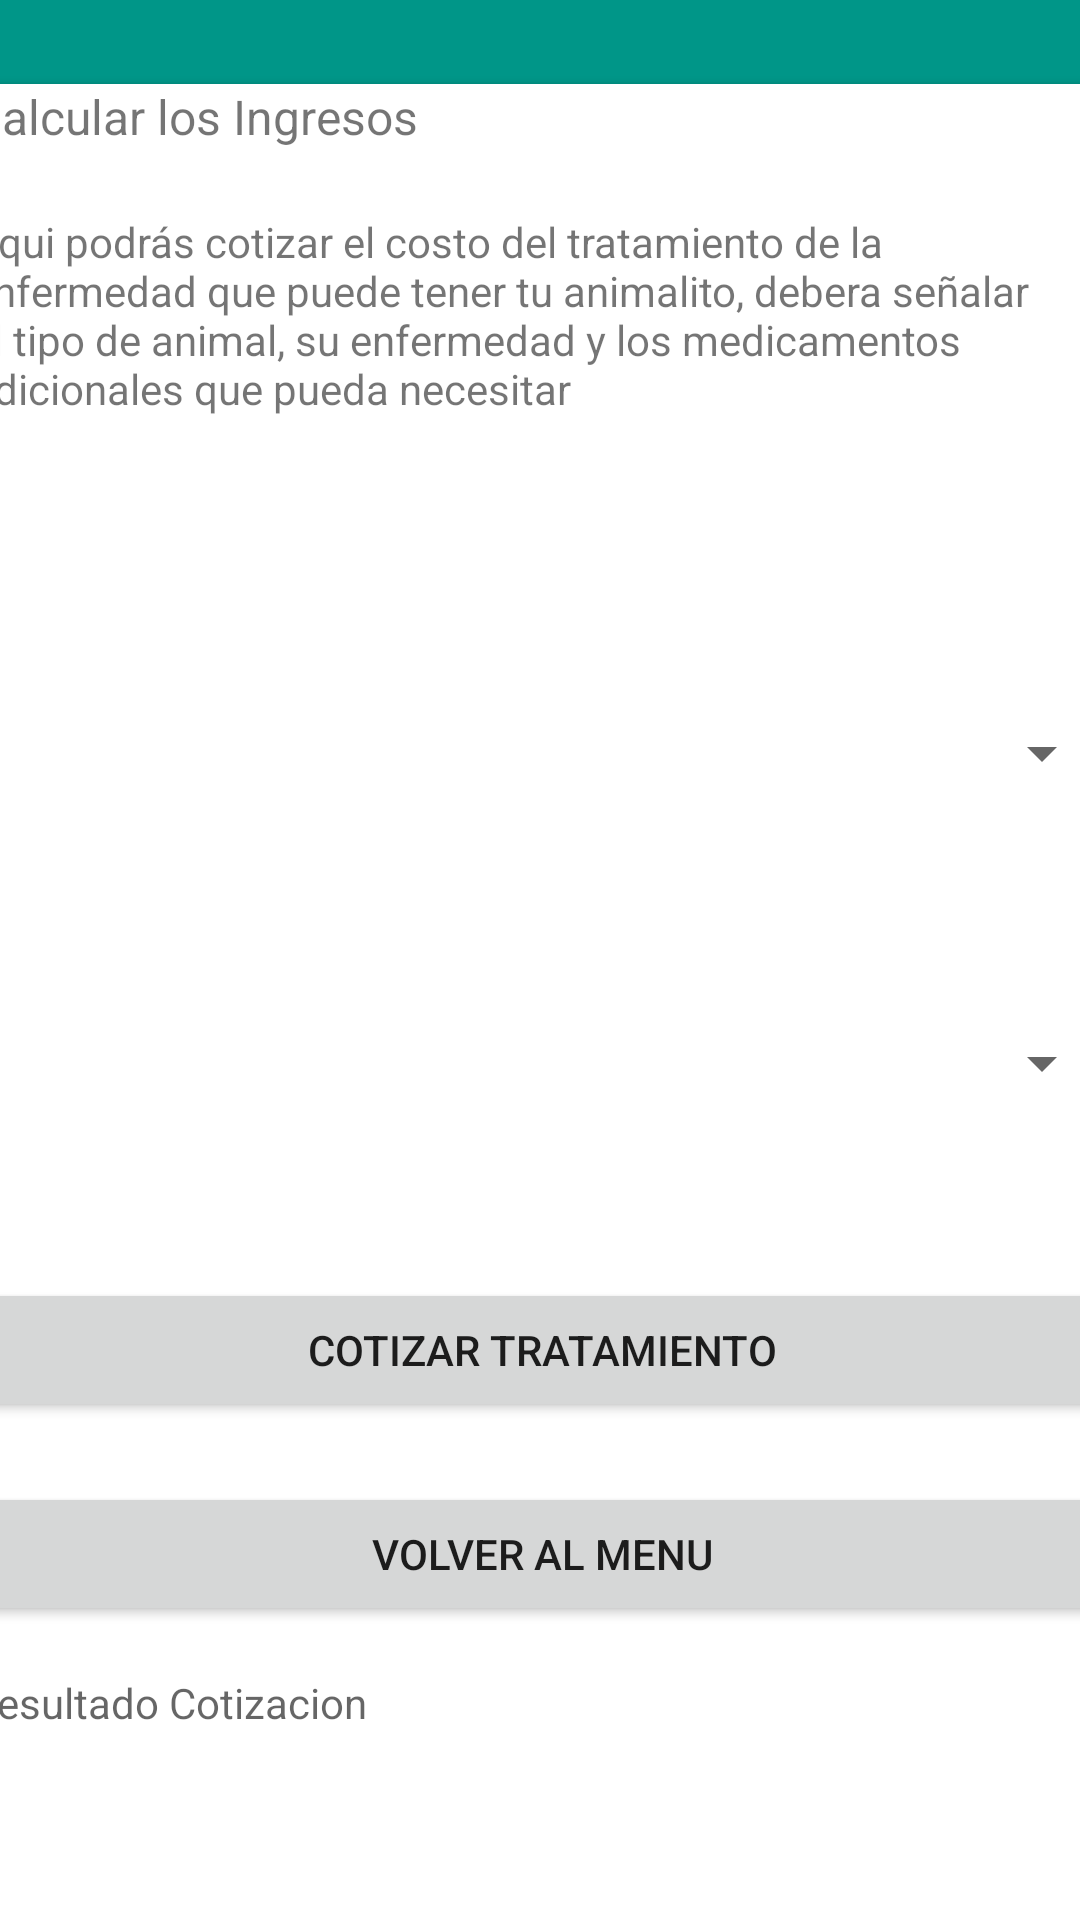

Write the Android layout XML for this screen, with the resource values it uses.
<!-- AndroidManifest.xml: application theme Theme.ExamenFinalDominicGalarce -->
<!-- res/layout/activity_ingresos.xml -->
<?xml version="1.0" encoding="utf-8"?>
<androidx.constraintlayout.widget.ConstraintLayout xmlns:android="http://schemas.android.com/apk/res/android"
    xmlns:app="http://schemas.android.com/apk/res-auto"
    xmlns:tools="http://schemas.android.com/tools"
    android:layout_width="match_parent"
    android:layout_height="match_parent"
    android:background="@drawable/gradient_background"
    android:onClick="calc"
    tools:context=".IngresosActivity">

    <androidx.cardview.widget.CardView
        android:layout_width="381dp"
        android:layout_height="614dp"
        android:layout_marginTop="28dp"
        app:layout_constraintBottom_toBottomOf="parent"
        app:layout_constraintEnd_toEndOf="parent"
        app:layout_constraintHorizontal_bias="0.49"
        app:layout_constraintStart_toStartOf="parent"
        app:layout_constraintTop_toTopOf="parent"
        app:layout_constraintVertical_bias="0.0">

        <LinearLayout
            android:layout_width="match_parent"
            android:layout_height="match_parent"
            android:orientation="vertical">

            <TextView
                android:id="@+id/textView"
                android:layout_width="match_parent"
                android:layout_height="43dp"
                android:text="Calcular los Ingresos"
                android:textSize="16sp" />

            <TextView
                android:id="@+id/textView6"
                android:layout_width="match_parent"
                android:layout_height="107dp"
                android:text="Aqui podrás cotizar el costo del tratamiento de la enfermedad que puede tener tu animalito, debera señalar el tipo de animal, su enfermedad y los medicamentos adicionales que pueda necesitar " />

            <Space
                android:layout_width="match_parent"
                android:layout_height="41dp" />

            <Spinner
                android:id="@+id/sp1"
                android:layout_width="match_parent"
                android:layout_height="64dp"
                tools:ignore="SpeakableTextPresentCheck" />

            <Space
                android:layout_width="match_parent"
                android:layout_height="37dp" />

            <Spinner
                android:id="@+id/sp2"
                android:layout_width="match_parent"
                android:layout_height="69dp"
                tools:ignore="SpeakableTextPresentCheck" />

            <Space
                android:layout_width="match_parent"
                android:layout_height="37dp" />

            <Button
                android:id="@+id/button5"
                android:layout_width="match_parent"
                android:layout_height="wrap_content"
                android:onClick="calc"
                android:text="Cotizar Tratamiento" />

            <Space
                android:layout_width="match_parent"
                android:layout_height="20dp" />

            <Button
                android:id="@+id/button8"
                android:layout_width="match_parent"
                android:layout_height="wrap_content"
                android:onClick="volver"
                android:text="Volver al Menu" />

            <Space
                android:layout_width="371dp"
                android:layout_height="16dp" />

            <TextView
                android:id="@+id/tx"
                android:layout_width="match_parent"
                android:layout_height="wrap_content"
                android:hint="Resultado Cotizacion" />
        </LinearLayout>
    </androidx.cardview.widget.CardView>
</androidx.constraintlayout.widget.ConstraintLayout>
<!-- resources referenced by this layout -->
<resources>
  <!-- drawable gradient_background (drawable) -->
  <?xml version="1.0" encoding="utf-8"?>
  <selector xmlns:android="http://schemas.android.com/apk/res/android">
      <item>
          <shape>
              <gradient
                  android:startColor="#009688"
                  android:centerColor="#009688"
                  android:endColor="#009688"
                  android:angle="90"/>
              <corners
                  android:radius="0dp"/>
          </shape>
      </item>
  </selector>
  <style name="Theme.ExamenFinalDominicGalarce" parent="Theme.MaterialComponents.DayNight.NoActionBar">
          
          <item name="colorPrimary">@color/purple_500</item>
          <item name="colorPrimaryVariant">@color/purple_700</item>
          <item name="colorOnPrimary">@color/white</item>
          
          <item name="colorSecondary">@color/teal_200</item>
          <item name="colorSecondaryVariant">@color/teal_700</item>
          <item name="colorOnSecondary">@color/black</item>
          
          <item name="android:statusBarColor" tools:targetApi="l">?attr/colorPrimaryVariant</item>
          
      </style>
  <!-- not gathered from this repository: default colours our renderer supplied (Android Studio template values) -->
  <color name="purple_500">#FF6200EE</color>
  <color name="purple_700">#FF3700B3</color>
  <color name="teal_200">#FF03DAC5</color>
  <color name="teal_700">#FF018786</color>
  <color name="black">#FF000000</color>
  <color name="white">#FFFFFFFF</color>
</resources>
